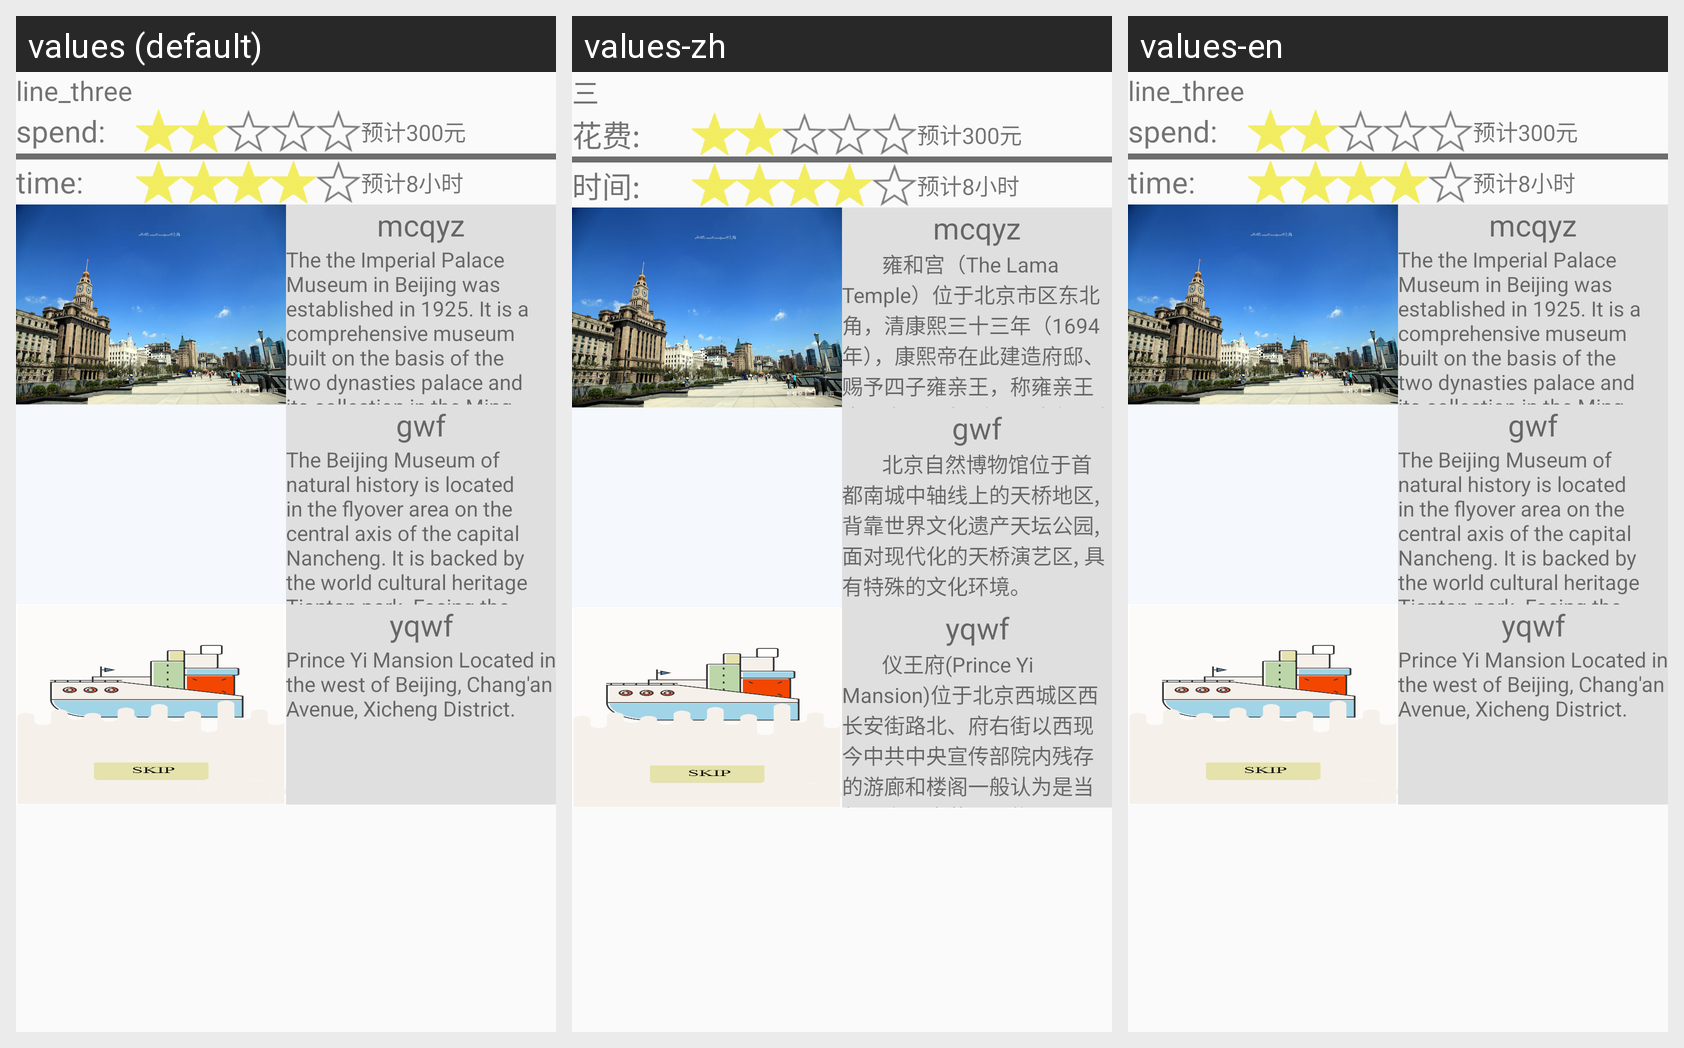

This grid shows one Android layout under several languages. Give, for every string resource on the screen, its name, the default text and each shown locale's text.
Android screen res/layout/linearlayout_item2.xml rendered under 3 locales, left to right: values (default), values-zh, values-en. Device: Nexus 5 (rendered at 1080×1920; each locale shown at half size, 540×960, under a caption strip naming it); theme AppTheme.
Strings drawn on this screen, with the default value and each locale's value (text and hints the layout hard-codes, and strings that could not be matched under every locale, appear in the picture but are not listed):

line_three
  values: line_three
  values-zh: 三
  values-en: line_three

spend
  values: spend:
  values-zh: 花费:
  values-en: spend:

time
  values: time:
  values-zh: 时间:
  values-en: time:

mcqyz
  values: mcqyz
  values-zh: mcqyz
  values-en: mcqyz  [not translated; the default value is used]

yonghegong_text
  values: The the Imperial Palace Museum in Beijing was established in 1925. It is a comprehensive museum built on the basis of the two dynasties palace and its collection in the Ming Dynasty and Qing dynasty
  values-zh:         雍和宫（The Lama Temple）位于北京市区东北角，清康熙三十三年（1694年），康熙帝在此建造府邸、赐予四子雍亲王，称雍亲王府。雍正三年（1725年），改王府为行宫，称雍和宫。
  values-en: The the Imperial Palace Museum in Beijing was established in 1925. It is a comprehensive museum built on the basis of the two dynasties palace and its collection in the Ming Dynasty and Qing dynasty  [not translated; the default value is used]

gwf
  values: gwf
  values-zh: gwf
  values-en: gwf  [not translated; the default value is used]

gugong_text
  values: The Beijing Museum of natural history is located in the flyover area on the central axis of the capital Nancheng. It is backed by the world cultural heritage Tiantan park. Facing the modern flyover performing arts area, it has a special cultural environment.
  values-zh:         北京自然博物馆位于首都南城中轴线上的天桥地区,背靠世界文化遗产天坛公园,面对现代化的天桥演艺区, 具有特殊的文化环境。
  values-en: The Beijing Museum of natural history is located in the flyover area on the central axis of the capital Nancheng. It is backed by the world cultural heritage Tiantan park. Facing the modern flyover performing arts area, it has a special cultural environment.  [not translated; the default value is used]

yqwf
  values: yqwf
  values-zh: yqwf
  values-en: yqwf  [not translated; the default value is used]

ywf_text
  values: Prince Yi Mansion Located in the west of Beijing, Chang'an Avenue, Xicheng District.
  values-zh:         仪王府(Prince Yi Mansion)位于北京西城区西长安街路北、府右街以西现今中共中央宣传部院内残存的游廊和楼阁一般认为是当年仪亲王府花园旧物。.
  values-en: Prince Yi Mansion Located in the west of Beijing, Chang'an Avenue, Xicheng District.  [not translated; the default value is used]
